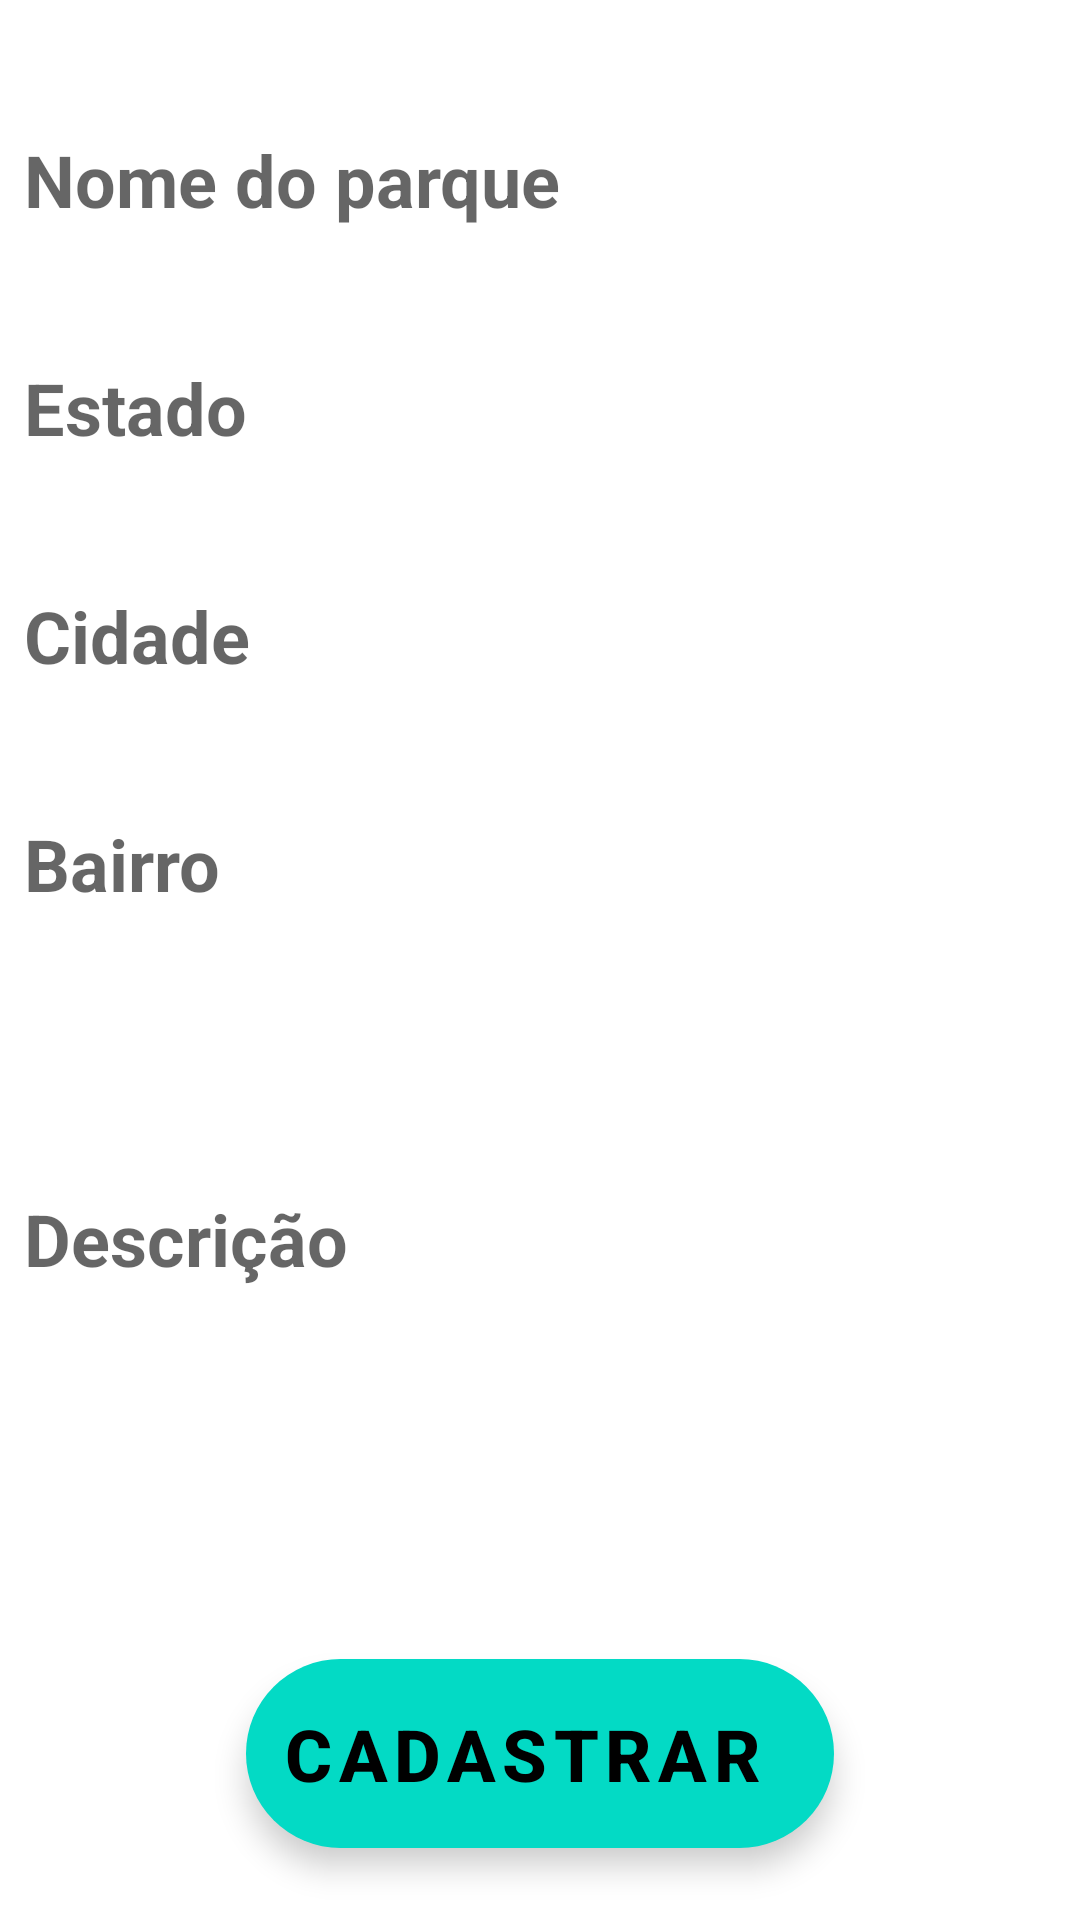

Android layout source for this screen:
<!-- AndroidManifest.xml: application theme Theme.Prototipo -->
<!-- res/layout/activity_tela_cadastro_parques.xml -->
<?xml version="1.0" encoding="utf-8"?>
<androidx.constraintlayout.widget.ConstraintLayout xmlns:android="http://schemas.android.com/apk/res/android"
    xmlns:app="http://schemas.android.com/apk/res-auto"
    xmlns:tools="http://schemas.android.com/tools"
    android:layout_width="match_parent"
    android:layout_height="match_parent"
    android:background="@drawable/cac_sem"
    tools:context=".telas.parque.TelaCadastroParques">

    <com.google.android.material.textfield.TextInputEditText
        android:id="@+id/nomeP"
        android:layout_width="0dp"
        android:layout_height="72dp"
        android:layout_marginStart="8dp"
        android:layout_marginTop="24dp"
        android:layout_marginEnd="8dp"
        android:background="@drawable/common_google_signin_btn_icon_dark_normal_background"
        android:hint="Nome do parque"
        android:textAlignment="center"
        android:textSize="24sp"
        android:textStyle="bold"
        app:layout_constraintEnd_toEndOf="parent"
        app:layout_constraintStart_toStartOf="parent"
        app:layout_constraintTop_toTopOf="parent" />

    <com.google.android.material.textfield.TextInputEditText
        android:id="@+id/estadoP"
        android:layout_width="0dp"
        android:layout_height="72dp"
        android:layout_marginStart="8dp"
        android:layout_marginTop="4dp"
        android:layout_marginEnd="8dp"
        android:background="@drawable/common_google_signin_btn_icon_dark_normal_background"
        android:hint="Estado"
        android:textAlignment="center"
        android:textSize="24sp"
        android:textStyle="bold"
        app:layout_constraintEnd_toEndOf="parent"
        app:layout_constraintHorizontal_bias="0.0"
        app:layout_constraintStart_toStartOf="parent"
        app:layout_constraintTop_toBottomOf="@+id/nomeP" />

    <com.google.android.material.textfield.TextInputEditText
        android:id="@+id/cidadeP"
        android:layout_width="0dp"
        android:layout_height="72dp"
        android:layout_marginStart="8dp"
        android:layout_marginTop="4dp"
        android:layout_marginEnd="8dp"
        android:background="@drawable/common_google_signin_btn_icon_dark_normal_background"
        android:hint="Cidade"
        android:textAlignment="center"
        android:textSize="24sp"
        android:textStyle="bold"
        app:layout_constraintEnd_toEndOf="parent"
        app:layout_constraintHorizontal_bias="0.0"
        app:layout_constraintStart_toStartOf="parent"
        app:layout_constraintTop_toBottomOf="@+id/estadoP" />

    <com.google.android.material.textfield.TextInputEditText
        android:id="@+id/bairroP"
        android:layout_width="0dp"
        android:layout_height="72dp"
        android:layout_marginStart="8dp"
        android:layout_marginTop="4dp"
        android:layout_marginEnd="8dp"
        android:background="@drawable/common_google_signin_btn_icon_dark_normal_background"
        android:hint="Bairro"
        android:textAlignment="center"
        android:textSize="24sp"
        android:textStyle="bold"
        app:layout_constraintEnd_toEndOf="parent"
        app:layout_constraintHorizontal_bias="1.0"
        app:layout_constraintStart_toStartOf="parent"
        app:layout_constraintTop_toBottomOf="@+id/cidadeP" />

    <com.google.android.material.textfield.TextInputEditText
        android:id="@+id/descricaoP"
        android:layout_width="0dp"
        android:layout_height="170dp"
        android:layout_marginStart="8dp"
        android:layout_marginTop="4dp"
        android:layout_marginEnd="8dp"
        android:background="@drawable/common_google_signin_btn_icon_dark_normal_background"
        android:hint="Descrição"
        android:textAlignment="center"
        android:textSize="24sp"
        android:textStyle="bold"
        app:layout_constraintEnd_toEndOf="parent"
        app:layout_constraintHorizontal_bias="1.0"
        app:layout_constraintStart_toStartOf="parent"
        app:layout_constraintTop_toBottomOf="@+id/bairroP" />

    <com.google.android.material.floatingactionbutton.ExtendedFloatingActionButton
        android:id="@+id/botaoCadastraParque"
        android:layout_width="196dp"
        android:layout_height="63dp"
        android:layout_marginStart="8dp"
        android:layout_marginEnd="8dp"
        android:layout_marginBottom="24dp"
        android:text="Cadastrar"
        android:textAlignment="center"
        android:textSize="24sp"
        android:textStyle="normal|bold"
        app:layout_constraintBottom_toBottomOf="parent"
        app:layout_constraintEnd_toEndOf="parent"
        app:layout_constraintHorizontal_bias="0.5"
        app:layout_constraintStart_toStartOf="parent" />
</androidx.constraintlayout.widget.ConstraintLayout>
<!-- resources referenced by this layout -->
<resources>
  <style name="Theme.Prototipo" parent="Theme.MaterialComponents.DayNight.DarkActionBar">
          
          <item name="colorPrimary">@color/purple_500</item>
          <item name="colorPrimaryVariant">@color/purple_700</item>
          <item name="colorOnPrimary">@color/white</item>
          
          <item name="colorSecondary">@color/teal_200</item>
          <item name="colorSecondaryVariant">@color/teal_700</item>
          <item name="colorOnSecondary">@color/black</item>
          
          <item name="android:statusBarColor" tools:targetApi="l">?attr/colorPrimaryVariant</item>
          
      </style>
  <!-- not gathered from this repository: default colours our renderer supplied (Android Studio template values) -->
  <color name="purple_500">#FF6200EE</color>
  <color name="purple_700">#FF3700B3</color>
  <color name="teal_200">#FF03DAC5</color>
  <color name="teal_700">#FF018786</color>
  <color name="black">#FF000000</color>
  <color name="white">#FFFFFFFF</color>
</resources>
